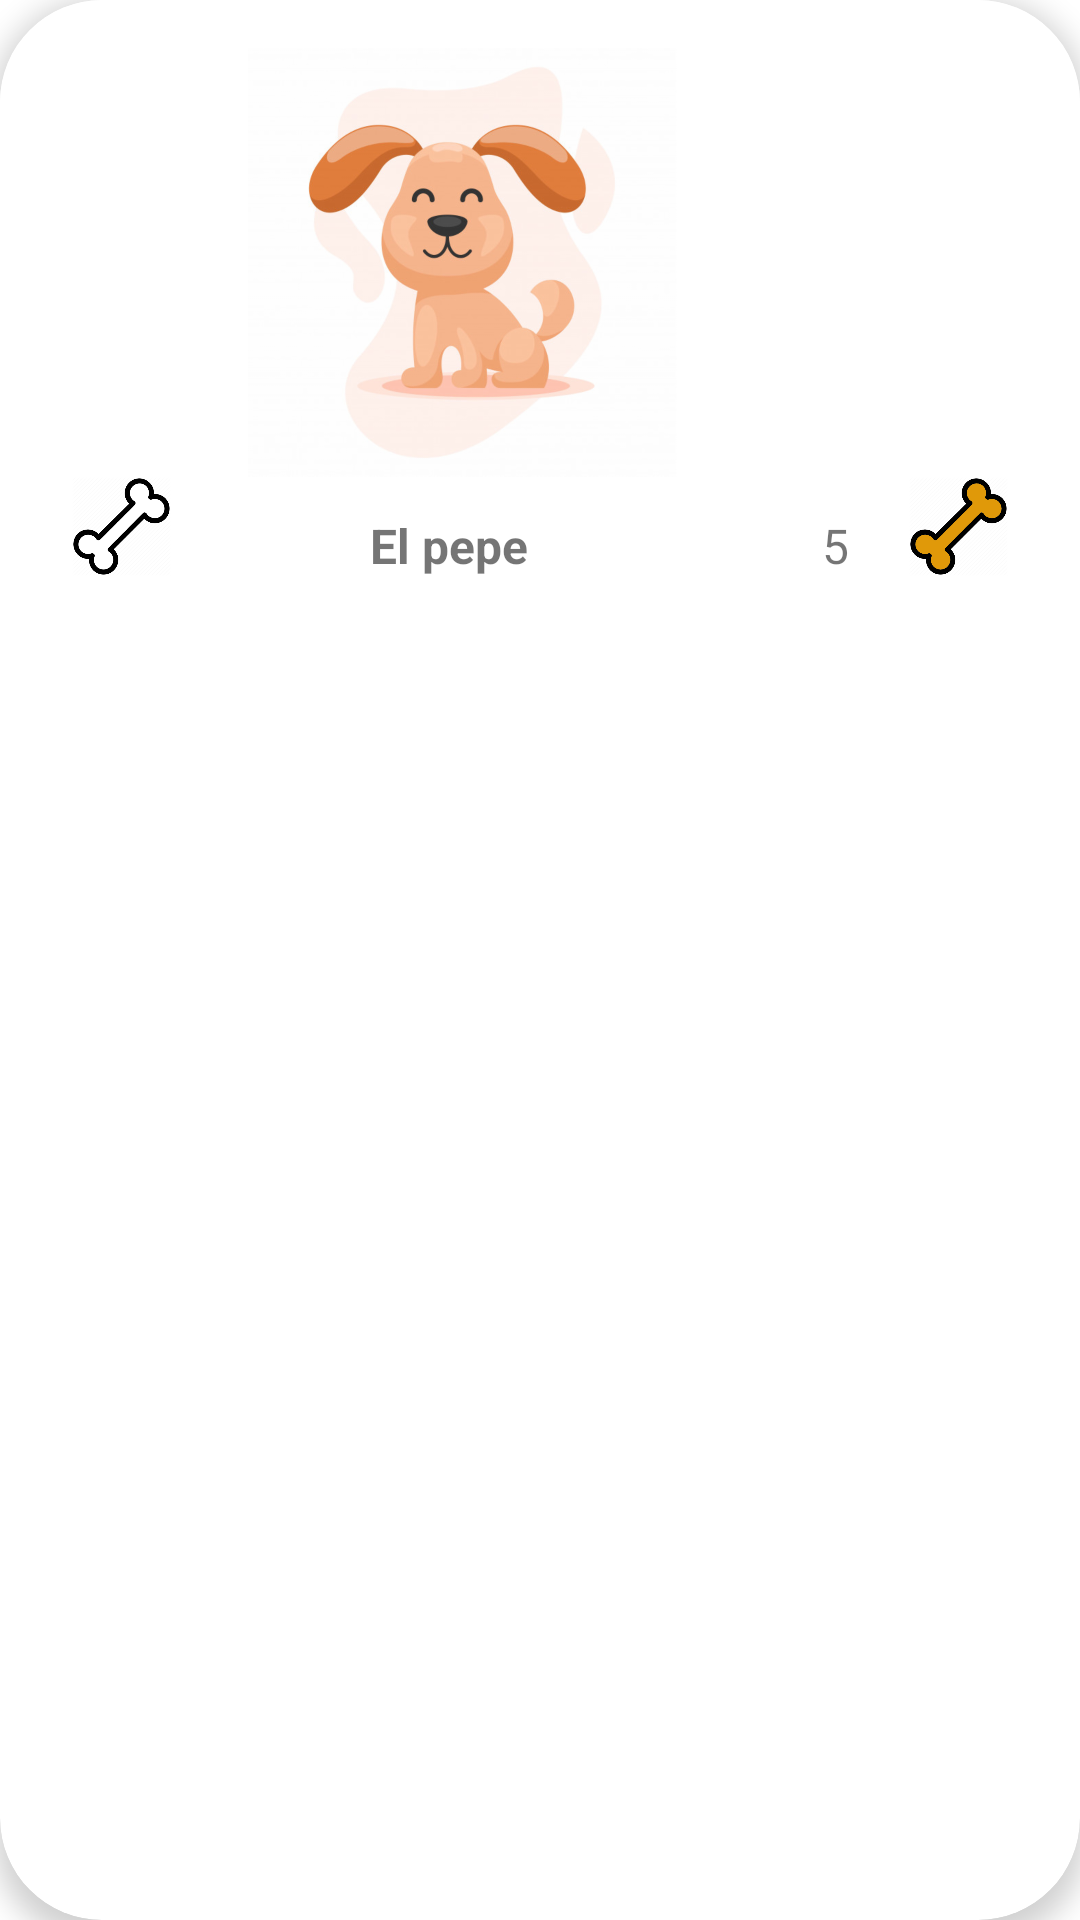

Layout XML and referenced resources for this Android screen:
<!-- AndroidManifest.xml: application theme Theme.Mascotas -->
<!-- res/layout/cardview.xml -->
<?xml version="1.0" encoding="utf-8"?>
<com.google.android.material.card.MaterialCardView xmlns:android="http://schemas.android.com/apk/res/android"
    xmlns:tools="http://schemas.android.com/tools"
    android:layout_width="match_parent"
    android:layout_height="wrap_content"
    xmlns:app="http://schemas.android.com/apk/res-auto"
    android:layout_marginBottom="@dimen/acitivty_vertical_margin"
    app:cardCornerRadius="@dimen/cornerRadiusCardV1"
    app:cardBackgroundColor="?attr/background"
    app:cardElevation="@dimen/elevationCardV1"
    >


<androidx.constraintlayout.widget.ConstraintLayout
    android:layout_width="match_parent"
    android:layout_height="wrap_content"
    android:orientation="vertical"
    android:background="?attr/background"

    >

    <ImageView
        android:id="@+id/imgFoto"
        android:layout_width="@dimen/photo_width_cv1"
        android:layout_height="@dimen/photo_height_cv1"
        android:layout_marginTop="16dp"
        android:layout_marginEnd="83dp"
        android:contentDescription="@string/imagen_perro"
        android:src="@drawable/mascotaejemplo"
        android:textAlignment="center"
        app:layout_constraintEnd_toEndOf="parent"
        app:layout_constraintTop_toTopOf="parent" />

    <ImageView
        android:id="@+id/imgHueso"
        android:layout_width="@dimen/anchura_hueso"
        android:layout_height="@dimen/altura_hueso"
        android:layout_marginStart="16dp"
        android:layout_marginTop="159dp"
        android:contentDescription="@string/imagen_hueso"
        android:src="@drawable/huesoo"
        app:layout_constraintStart_toStartOf="parent"
        app:layout_constraintTop_toTopOf="parent"

        />

    <TextView
        android:id="@+id/txtNombre"
        android:layout_width="wrap_content"
        android:layout_height="wrap_content"
        android:layout_marginTop="12dp"
        android:layout_marginEnd="184dp"
        android:gravity="center"
        android:text="@string/nombreEj"
        android:textSize="@dimen/text_name_rating"
        android:textStyle="bold"
        app:layout_constraintEnd_toEndOf="parent"
        app:layout_constraintTop_toBottomOf="@+id/imgFoto" />

    <ImageView
        android:id="@+id/imgHuesoGold"
        android:layout_width="@dimen/anchura_hueso"
        android:layout_height="@dimen/altura_hueso"
        android:layout_marginTop="159dp"
        android:layout_marginEnd="16dp"
        android:contentDescription="@string/imagen_huesoGold"
        android:src="@drawable/huesogold"
        app:layout_constraintEnd_toEndOf="parent"
        app:layout_constraintTop_toTopOf="parent">

    </ImageView>

    <TextView
        android:id="@+id/txtRating"
        android:layout_width="wrap_content"
        android:layout_height="wrap_content"
        android:layout_marginTop="12dp"
        android:layout_marginEnd="12dp"
        android:text="@string/ejemplo_rating"
        android:textSize="@dimen/text_name_rating"
        app:layout_constraintEnd_toStartOf="@+id/imgHuesoGold"
        app:layout_constraintTop_toBottomOf="@+id/imgFoto" />


</androidx.constraintlayout.widget.ConstraintLayout>




</com.google.android.material.card.MaterialCardView>
<!-- resources referenced by this layout -->
<resources>
  <dimen name="acitivty_vertical_margin">16dp</dimen>
  <dimen name="altura_hueso">33dp</dimen>
  <dimen name="anchura_hueso">49dp</dimen>
  <dimen name="cornerRadiusCardV1">34dp</dimen>
  <dimen name="elevationCardV1">5dp</dimen>
  <dimen name="photo_height_cv1">143dp</dimen>
  <dimen name="photo_width_cv1">246dp</dimen>
  <dimen name="text_name_rating">16sp</dimen>
  <!-- drawable huesogold: png bitmap (drawable-hdpi, 10511 bytes) -->
  <!-- drawable huesoo: png bitmap (drawable-hdpi, 8820 bytes) -->
  <!-- drawable mascotaejemplo: png bitmap (drawable-hdpi, 141450 bytes) -->
  <string name="ejemplo_rating">5</string>
  <string name="imagen_hueso">Imagen de un hueso</string>
  <string name="imagen_huesoGold">Imagen de un hueso dorado</string>
  <string name="imagen_perro">Imagen de un perro</string>
  <string name="nombreEj">El pepe</string>
  <style name="Theme.Mascotas" parent="Theme.MaterialComponents.DayNight.NoActionBar">
          
          <item name="colorPrimary">@color/primary</item>
          <item name="colorPrimaryVariant">@color/primaryVariant</item>
          <item name="colorOnPrimary">@color/white</item>
          <item name="background">@color/cardview_light_background</item>
          
          <item name="colorSecondary">@color/teal_200</item>
          <item name="colorSecondaryVariant">@color/teal_700</item>
          <item name="colorOnSecondary">@color/black</item>
          
          <item name="android:statusBarColor" tools:targetApi="l">?attr/colorPrimaryVariant</item>
          
      </style>
  <color name="primary">#4CAF50</color>
  <color name="primaryVariant">#388E3C</color>
  <color name="white">#FFFFFFFF</color>
  <color name="teal_200">#FF03DAC5</color>
  <color name="teal_700">#FF018786</color>
  <color name="black">#FF000000</color>
</resources>
